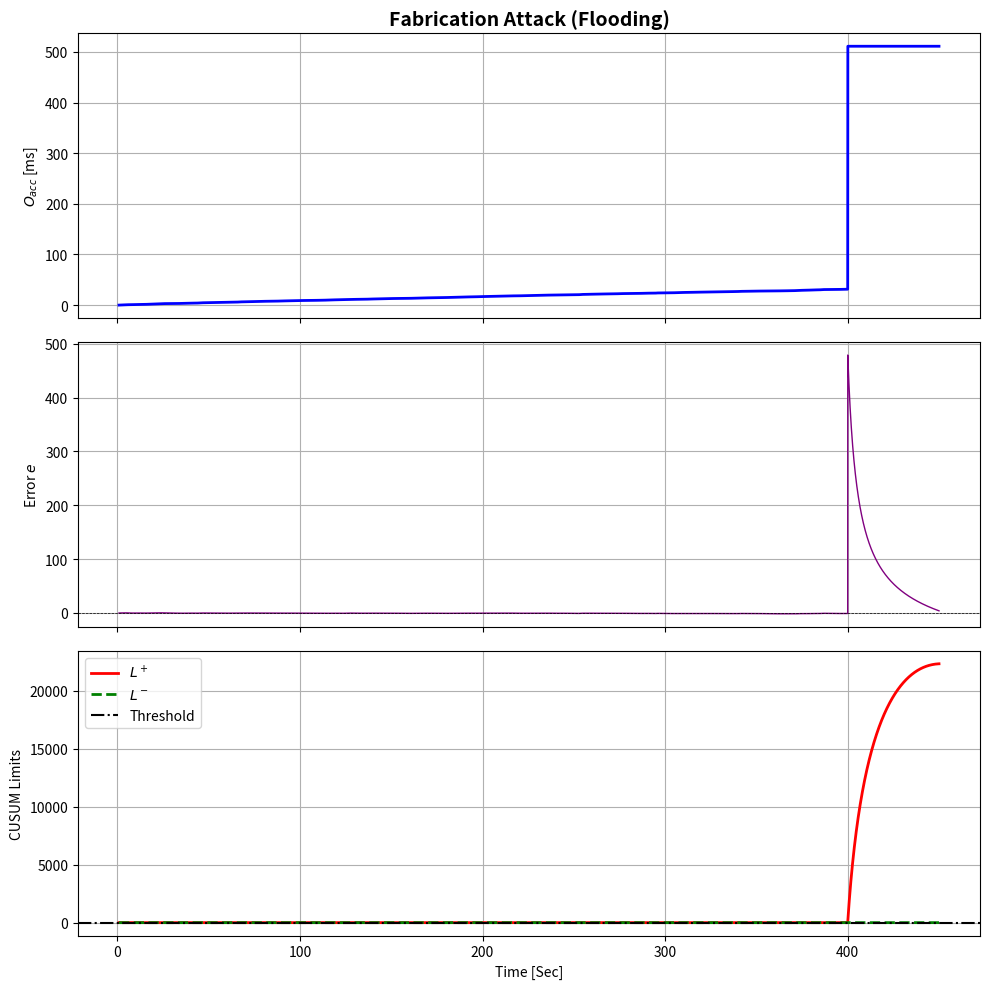
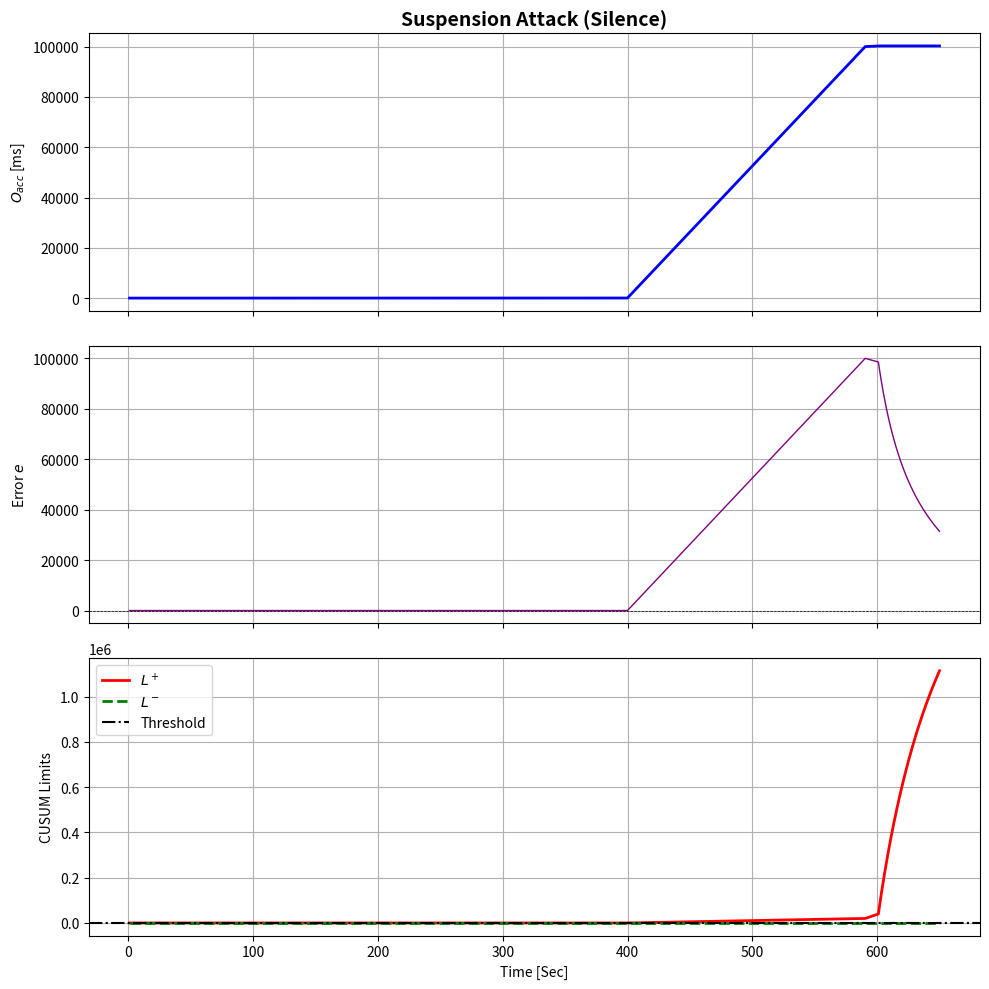
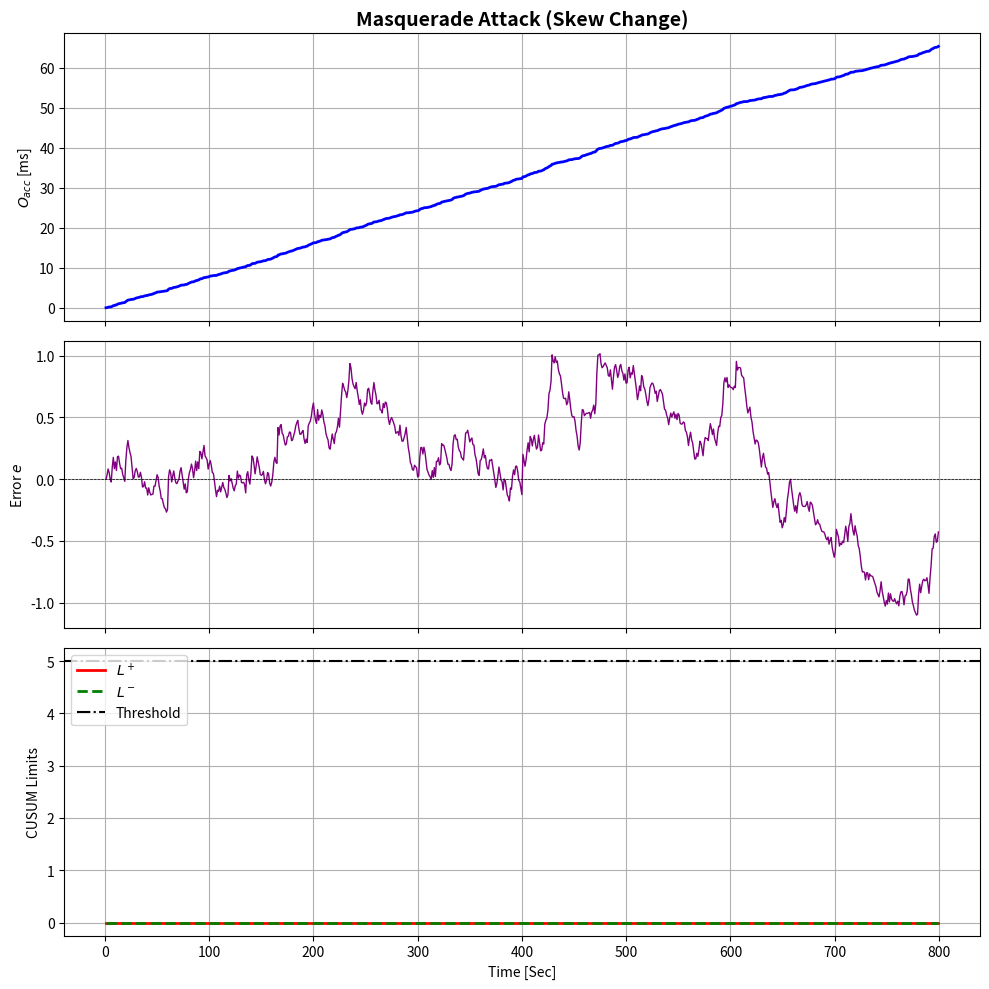

Reproduce these figures in Python, in order.
"""
CIDS FAST SIMULATION V2 (FIXED ALGORITHM)
-----------------------------------------
Fixes the 'offset masking' bug by using the Previous Batch's 
interval to calculate the Current Batch's offset (Paper Algorithm 1).
"""

import matplotlib.pyplot as plt
import pandas as pd
import random

# --- CONFIGURATION ---
TARGET_ID = 0x11
BATCH_SIZE = 20
LAMBDA = 0.9995
K_PARAM = 0.5
THRESHOLD = 5.0

class CIDS_Detector:
    def __init__(self):
        self.P = 100.0      
        self.S = 0.0        
        self.O_acc = 0.0    
        self.timestamps = []
        self.start_time = None
        
        # CUSUM
        self.mu_e = 0.0     
        self.sigma_e = 0.005 
        self.L_plus = 0.0   
        self.L_minus = 0.0  
        
        # CRITICAL: Store the PREVIOUS batch's average interval
        self.prev_mu_T = None 
        
        self.log_data = []

    def rls_update(self, t, error):
        G = (self.P * t) / (LAMBDA + t * self.P * t)
        self.P = (self.P - G * t * self.P) / LAMBDA
        self.S = self.S + (G * error)

    def process_batch(self, batch_times):
        N = len(batch_times)
        if N < 2: return

        if self.start_time is None:
            self.start_time = self.timestamps[0]

        # 1. Calculate Current Batch Average Interval (mu_T_k)
        intervals = [batch_times[i] - batch_times[i-1] for i in range(1, N)]
        current_mu_T = sum(intervals) / len(intervals)
        
        # 2. Calculate Offset (O_k)
        # CRITICAL FIX: Use PREVIOUS mu_T to calculate offsets for CURRENT batch.
        # If we use current_mu_T, we hide the skew change!
        reference_mu_T = self.prev_mu_T if self.prev_mu_T else current_mu_T
        
        t0 = batch_times[0]
        # Algorithm 1 Line 22: Expected time based on PREVIOUS interval
        offsets = [(batch_times[i] - (t0 + i * reference_mu_T)) for i in range(1, N)]
        avg_offset = sum(offsets) / len(offsets)
        
        # Update state for next batch
        self.prev_mu_T = current_mu_T
        
        # 3. Accumulated Offset
        # Note: We take absolute value as per CIDS generic logic, 
        # but for Masquerade (skew change), the sign matters for direction.
        # The paper says O_acc = O_acc + |O[k]|.
        self.O_acc += abs(avg_offset)
        
        # 4. Identification Error
        t_k = batch_times[-1] - self.start_time
        error = self.O_acc - (self.S * t_k)
        
        # 5. RLS Update
        self.rls_update(t_k, error)
        
        # 6. CUSUM Update
        normalized = (error - self.mu_e) / self.sigma_e
        self.L_plus = max(0, self.L_plus + normalized - K_PARAM)
        self.L_minus = max(0, self.L_minus - normalized - K_PARAM)
        
        # 7. Log
        self.log_data.append({
            "Time_Sec": t_k,
            "Accumulated_Offset_ms": self.O_acc * 1000,
            "Ident_Error_e": error * 1000,
            "L_Plus": self.L_plus,
            "L_Minus": self.L_minus
        })

# --- SCENARIO RUNNER ---

def run_simulation(scenario_name, duration_base, duration_attack, attack_type):
    print(f"⚡ Simulating {scenario_name}...")
    
    ids = CIDS_Detector()
    current_time = 0.0
    batch_buffer = []
    
    # Lower Jitter for cleaner plots (Real ECUs are stable)
    JITTER_RANGE = 0.00005 # 50 microseconds
    
    # 1. NORMAL PHASE
    while current_time < duration_base:
        jitter = random.uniform(-JITTER_RANGE, JITTER_RANGE)
        interval = 0.05 + jitter
        current_time += interval
        
        if not ids.timestamps: ids.timestamps.append(current_time)
        batch_buffer.append(current_time)
        
        if len(batch_buffer) >= BATCH_SIZE:
            ids.process_batch(batch_buffer)
            batch_buffer = []

    # 2. ATTACK PHASE
    attack_end_time = duration_base + duration_attack
    last_suspension_check = current_time
    
    while current_time < attack_end_time:
        
        if attack_type == "fabrication":
            # Flooding
            interval = 0.002
            current_time += interval
            batch_buffer.append(current_time)
            if len(batch_buffer) >= BATCH_SIZE:
                ids.process_batch(batch_buffer)
                batch_buffer = []

        elif attack_type == "masquerade":
            # Skew Change: 0.1% change is enough to detect if logic is right
            jitter = random.uniform(-JITTER_RANGE, JITTER_RANGE)
            interval = (0.05 * 0.999) + jitter 
            current_time += interval
            
            batch_buffer.append(current_time)
            if len(batch_buffer) >= BATCH_SIZE:
                ids.process_batch(batch_buffer)
                batch_buffer = []

        elif attack_type == "suspension":
            step = 0.1
            current_time += step
            
            if (current_time - last_suspension_check) > 0.5:
                fake_time = current_time
                missing = BATCH_SIZE - len(batch_buffer)
                for _ in range(missing):
                    fake_time += 10.0 
                    batch_buffer.append(fake_time)
                
                ids.process_batch(batch_buffer)
                batch_buffer = [] 
                last_suspension_check = current_time
                
    return pd.DataFrame(ids.log_data)

# --- PLOTTING ---

def plot_results(df, title, filename):
    fig, (ax1, ax2, ax3) = plt.subplots(3, 1, figsize=(10, 10), sharex=True)
    
    # Offset
    ax1.plot(df['Time_Sec'], df['Accumulated_Offset_ms'], color='blue', lw=2)
    ax1.set_ylabel(r'$O_{acc}$ [ms]')
    ax1.set_title(title, fontsize=14, fontweight='bold')
    ax1.grid(True)
    
    # Error
    ax2.plot(df['Time_Sec'], df['Ident_Error_e'], color='purple', lw=1)
    ax2.set_ylabel(r'Error $e$')
    ax2.axhline(0, color='black', linestyle='--', lw=0.5)
    ax2.grid(True)
    
    # CUSUM
    ax3.plot(df['Time_Sec'], df['L_Plus'], label='$L^+$', color='red', lw=2)
    ax3.plot(df['Time_Sec'], df['L_Minus'], label='$L^-$', color='green', lw=2, linestyle='--')
    ax3.axhline(THRESHOLD, color='black', linestyle='-.', label='Threshold')
    
    ax3.set_ylabel('CUSUM Limits')
    ax3.set_xlabel('Time [Sec]')
    ax3.legend(loc='upper left')
    ax3.grid(True)
    
    plt.tight_layout()
    plt.savefig(filename)
    print(f"✅ Saved {filename}")
    plt.close()

if __name__ == "__main__":
    # Fabrication
    df1 = run_simulation("Fabrication", 400, 50, "fabrication")
    plot_results(df1, "Fabrication Attack (Flooding)", "fixed_plot_fabrication.png")
    
    # Suspension
    df2 = run_simulation("Suspension", 400, 50, "suspension")
    plot_results(df2, "Suspension Attack (Silence)", "fixed_plot_suspension.png")
    
    # Masquerade (Longer duration to show skew accumulation)
    df3 = run_simulation("Masquerade", 400, 400, "masquerade")
    plot_results(df3, "Masquerade Attack (Skew Change)", "fixed_plot_masquerade.png")
